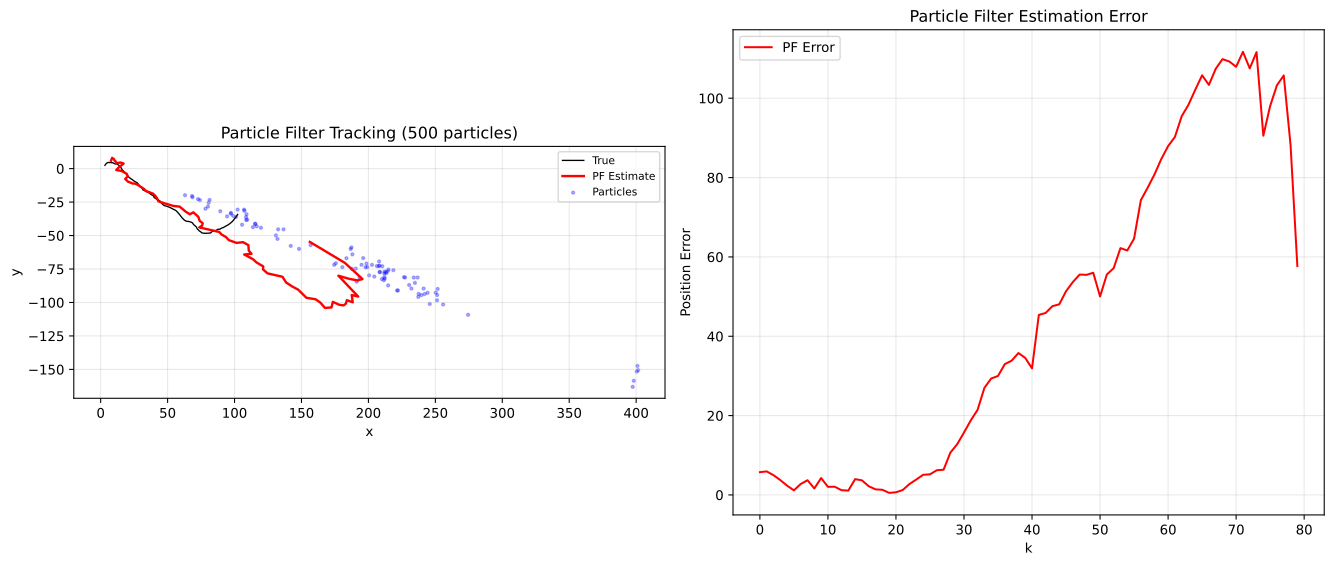

The file beside this chart, header and first rows:
k, true_x, true_y, true_vx, true_vy, est_x, est_y, est_vx, est_vy, error
0, 3.157, 2.456, 1.205, 0.9816, 7.741, 5.923, 1.613, 0.5261, 5.747
1, 4.288, 3.937, 1.448, 0.8332, 8.575, 8.039, 0.5105, 1.761, 5.934
2, 5.589, 4.623, 1.524, 0.2281, 9.836, 7.235, 1.419, 0.4387, 4.986
3, 6.935, 4.531, 1.623, -0.0590, 10.32, 6.15, 1.378, 0.1027, 3.752
4, 9.022, 4.401, 1.645, -0.5096, 11.15, 5.364, 1.384, -0.1435, 2.34
5, 10.7, 3.527, 1.764, -0.6995, 11.74, 4.05, 1.318, -0.4131, 1.164
6, 12.28, 3.413, 1.759, -1.034, 14.79, 4.551, 1.597, -0.2497, 2.765
7, 13.65, 2.445, 1.14, -1.454, 17.11, 3.785, 1.721, -0.5049, 3.712
8, 15.02, 1.046, 1.103, -1.549, 13.4, 0.8197, 1.29, -0.9419, 1.637
9, 15.9, -0.6492, 1.437, -1.44, 11.66, -1.066, 1.089, -1.108, 4.258
10, 17.44, -2.212, 1.223, -1.247, 15.46, -1.699, 1.429, -0.9200, 2.045
11, 18.95, -3.724, 1.125, -1.142, 17.21, -2.592, 1.499, -0.9085, 2.075
12, 19.93, -4.925, 0.7756, -1.521, 19.41, -3.85, 1.577, -1.034, 1.195
13, 21.13, -6.468, 1.093, -1.406, 20.25, -5.807, 1.394, -1.396, 1.105
14, 22.34, -7.388, 1.082, -0.9115, 18.36, -7.696, 0.9098, -1.751, 3.99
15, 23.68, -8.272, 0.9871, -0.8825, 20.26, -9.642, 1.03, -1.737, 3.682
16, 24.6, -9.042, 1.454, -1.046, 23.89, -11.12, 1.359, -1.551, 2.198
17, 25.89, -9.799, 1.558, -1.214, 25.4, -11.12, 1.469, -1.111, 1.41
18, 27.48, -10.71, 1.336, -1.317, 26.5, -11.56, 1.503, -0.9169, 1.306
19, 28.36, -11.93, 1.419, -1.316, 28.01, -12.32, 1.56, -0.8847, 0.5235
20, 29.33, -13.38, 1.31, -1.57, 29.96, -13.6, 1.581, -0.9567, 0.6725
21, 30.77, -14.35, 1.366, -1.488, 31.91, -14.85, 1.602, -1.033, 1.247
22, 31.53, -15.85, 1.385, -0.7092, 34.13, -16.83, 1.597, -1.219, 2.778
23, 33.01, -16.57, 1.015, -0.3478, 36.73, -17.75, 1.785, -1.067, 3.903
24, 34.27, -17.2, 1.459, -0.7911, 39.12, -18.72, 1.863, -0.9996, 5.081
25, 36.42, -18.31, 1.28, -0.7596, 41.07, -20.64, 1.841, -1.197, 5.201
26, 37.21, -19.05, 0.9438, -0.6098, 42.33, -22.59, 1.72, -1.444, 6.227
27, 38.65, -19.9, 0.8420, -0.3526, 43.13, -24.42, 1.591, -1.606, 6.364
28, 39.56, -19.84, 0.3336, -0.2942, 48.22, -26.09, 2.038, -1.412, 10.68
29, 40.14, -20.53, -0.0839, -0.1291, 51.21, -26.94, 2.171, -1.196, 12.79
30, 40.14, -20.55, -0.2990, -0.0557, 54.1, -27.82, 2.239, -1.056, 15.74
31, 39.61, -20.01, -0.1491, -0.4324, 56.58, -28.12, 2.305, -0.9036, 18.8
32, 39.15, -20.2, 0.2173, -0.6919, 58.99, -28.39, 2.377, -0.7726, 21.46
33, 39.5, -20.63, 0.8171, -0.7695, 63.82, -32.36, 2.293, -1.194, 27
34, 40.04, -21.66, 0.7927, -0.6617, 66.62, -34.1, 2.281, -1.265, 29.35
35, 41.09, -22.31, 1.252, -0.7453, 69.24, -32.66, 2.471, -0.7614, 29.99
36, 42.54, -23.33, 0.9137, -0.5928, 72.98, -36.04, 2.433, -1.137, 32.98
37, 43.68, -23.77, 0.8907, -0.8606, 73.91, -38.98, 2.226, -1.555, 33.84
38, 44.43, -24.36, 0.9584, -1.254, 76.23, -40.76, 2.201, -1.597, 35.77
39, 45.51, -25.9, 1.007, -1.236, 75.75, -42.59, 1.957, -1.872, 34.54
40, 46.63, -26.96, 1.349, -0.9028, 73.66, -43.92, 1.631, -2.128, 31.91
41, 47.68, -27.7, 1.512, -0.7400, 88.61, -47.32, 2.667, -1.416, 45.39
42, 49.38, -28.08, 1.814, -0.5340, 90.16, -49.08, 2.623, -1.52, 45.87
43, 51.43, -28.86, 1.739, -0.6875, 93.5, -51.09, 2.676, -1.548, 47.59
44, 53.9, -30.13, 1.956, -1.198, 95.9, -53.48, 2.613, -1.68, 48.05
45, 56.2, -31.31, 1.615, -1.424, 101.5, -55.47, 2.814, -1.575, 51.35
46, 57.59, -32.67, 1.629, -1.63, 106.4, -54.95, 3.076, -1.206, 53.67
47, 59.42, -34.94, 1.688, -1.839, 110.3, -57.16, 3.038, -1.318, 55.56
48, 60.85, -36.81, 1.848, -1.565, 110.6, -61.28, 2.733, -1.839, 55.48
49, 62.6, -38.53, 1.641, -1.007, 112.7, -63.6, 2.662, -1.947, 56.01
50, 63.84, -39.24, 2.312, -0.6804, 107.2, -64.18, 2.281, -2.257, 50.04
51, 66, -39.52, 2.089, -0.5401, 113.9, -67.73, 2.489, -2.187, 55.57
52, 67.79, -40.08, 1.064, -0.8640, 116.4, -70.11, 2.521, -2.192, 57.18
53, 68.46, -40.43, 0.6115, -1.003, 121.4, -73.05, 2.65, -2.162, 62.22
54, 69.53, -41.89, 0.9793, -0.9999, 121.3, -75.32, 2.479, -2.34, 61.62
55, 70.65, -42.82, 0.7895, -0.9779, 124.7, -78.25, 2.533, -2.37, 64.61
56, 71.48, -43.59, 1.291, -1.369, 135.8, -80.79, 3.084, -1.979, 74.32
57, 72.15, -45.01, 1.477, -1.28, 138.5, -85.02, 2.918, -2.26, 77.46
58, 73.56, -46.45, 1.291, -1.012, 142.9, -87.93, 2.987, -2.262, 80.79
59, 74.64, -47.17, 1.388, -0.7547, 147.5, -90.37, 3.06, -2.221, 84.67
... 20 more rows
